Run: headless pygame with SDL's dummy video driver; simulated clock (each Clock.tick advances the game by its frame time, no real sleeping); random seed 0; keys injected as events and as key.get_pressed() state; mouse plan: one left click at the window centre at the start of phase 2, then a move to the lower-right quarter at the start of phase 3.
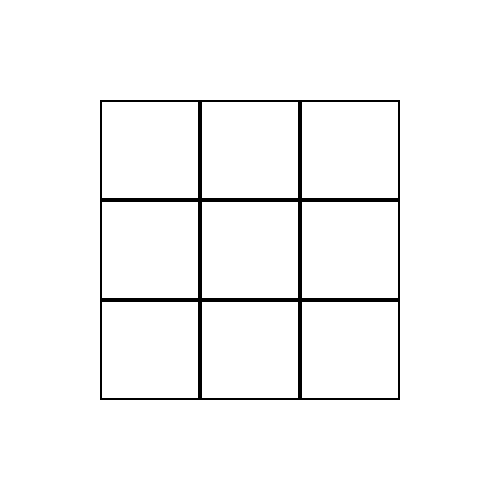
Frame 1 of 4 · flips 1–60 · no input
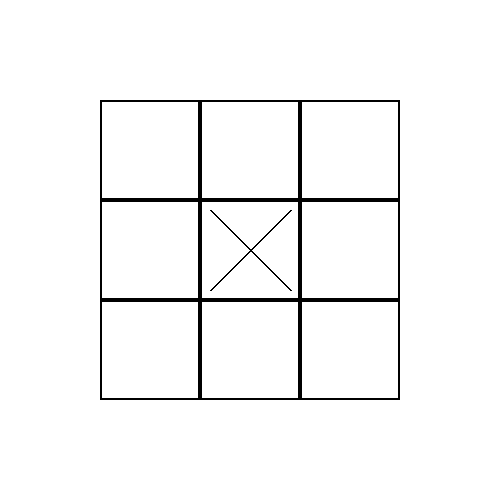
Frame 2 of 4 · flips 61–180 · clicked the window centre · tapped SPACE, RETURN · held RIGHT (→), D
Frame 3 of 4 · flips 181–300 · moved the mouse to the lower-right quarter · held DOWN (↓), S · screen unchanged from frame 2, image omitted
Frame 4 of 4 · flips 301–420 · held LEFT (←), A, UP (↑), W · screen unchanged from frame 3, image omitted

The pygame program that drew these frames:

import pygame, sys
from pygame.locals import * #This is for variable name convinience. E.g. QUIT

class Box:
    def __init__(self, pos_x, pos_y):
        self.pos_x = pos_x
        self.pos_y = pos_y
        self.length = 100
        self.space_nicer = 10
        self.padding = 2
        self.line_width = 2
        self.val = None #denotes if the box has cross, naught or is empty ('o','x' or None respectively)
    
    def Draw(self):
        pygame.draw.rect(DISPLAYSURF, BLACK, (self.pos_x,self.pos_y,self.length,self.length), self.padding)
        if self.val == 'x':
            self._Draw_X()
        elif self.val == 'o':
            self._Draw_O()

    def Val_Is_Set(self):
        return self.val != None

    def _Draw_X(self):
        pygame.draw.line(DISPLAYSURF, BLACK, (self.pos_x+self.space_nicer, self.pos_y+self.space_nicer), (self.pos_x+self.length-self.space_nicer, self.pos_y+self.length-self.space_nicer),self.line_width)
        pygame.draw.line(DISPLAYSURF, BLACK, (self.pos_x+self.space_nicer, self.pos_y-self.space_nicer+self.length), (self.pos_x+self.length-self.space_nicer, self.pos_y+self.space_nicer),self.line_width)

    def _Draw_O(self):
        pygame.draw.circle(DISPLAYSURF, BLACK, (self.pos_x+int(self.length/2),self.pos_y+int(self.length/2)),int(self.length/2) - self.padding)
        pygame.draw.circle(DISPLAYSURF, WHITE, (self.pos_x+int(self.length/2),self.pos_y+int(self.length/2)),int(self.length/2) - 2*self.padding)

    def Click_In_Range(self, PositionTuple):
        if (PositionTuple[0] in range(self.pos_x, self.pos_x+self.length+1)) and (PositionTuple[1] in range(self.pos_y, self.pos_y+self.length+1)):
            return True
        else:
            return False
        

class Board:
    def __init__(self, pos_x, pos_y, scale):
        #Top left hand corner of board
        self.pos_x = pos_x
        self.pos_y = pos_y
        self.boxes = self.Init_Board(scale) #stores the board and the checkers in a 3x3 matrix/2D list

    def Init_Board(self,scale):
        board = [[0, 0, 0],
                 [0, 0, 0],
                 [0, 0, 0]
                 ]
        
        for i in range(0, 3):
            for j in range(0,3):
                b = Box(scale*(i+1),scale*(j+1))
                board[i][j] = b

        return board

    def Update_Board(self, position_tuple, player_1 = True): #Adds naughts and crosses
        for i in self.boxes:
            for box in i:
                if box.Click_In_Range(position_tuple) and not box.Val_Is_Set():
                    if player_1:
                        box.val = 'x'
                    else:
                        box.val = 'o'
                    return True
        return False

    def Draw(self): #Draws all the boxes
        for i in self.boxes:
            for box in i:
                box.Draw()

    def Is_Full(self): #Checks if the board is full. i.e. no more moves can be made
        for i in self.boxes:
            for box in i:
                if box.val == None:
                    return False
        return True
        
    def Win(self): #Brute forces all possible way to achieve victory in 3x3 Tic-Tac-Toe
        x = self.boxes
        for i in range(0,3): #checks all horizontal rows
            if (x[i][0].val == x[i][1].val == x[i][2].val) and (x[i][0].val != None):
                return True
        for j in range(0,3): #checks all vertical rows
            if (x[0][j].val == x[1][j].val == x[2][j].val) and (x[0][j].val != None):
                return True
        if (x[0][0].val == x[1][1].val == x[2][2].val) and (x[0][0].val != None): #checks descending diagonal
            return True
        if (x[0][2].val == x[1][1].val == x[2][0].val) and (x[0][2].val != None): #checks ascending diagonal
            return True
        return False

    def WinScreen(self, player_1):
        font = pygame.font.Font(None, 75)
        label2 = ''

        if not player_1:
            label2 = font.render("Player 1 won!", 1, RED)
        else:
            label2 = font.render("Player 2 won!", 1, RED)

        #Outputting message
        DISPLAYSURF.blit(label2, (100,SCREEN_SIZE/2 - 50))

    

#Global Parameters
WHITE  = (255,255,255)
BLACK  = (  0,  0,  0)
RED    = (255,  0,  0)
SCREEN_SIZE = 500
BOX_LEN = 100
DISPLAYSURF = pygame.display.set_mode((SCREEN_SIZE,SCREEN_SIZE),0,32)
FPS = 30
FPS_CLOCK = pygame.time.Clock()

def init(): #Just a basic function used to make the program logic clearer
    pygame.init()
    DISPLAYSURF.fill(WHITE)
    pygame.display.set_caption('Tic-Tac-Toe')
     
if __name__ == "__main__":
    #intialising the game
    init()
    B = Board(SCREEN_SIZE/4,SCREEN_SIZE/4,BOX_LEN)
    font = pygame.font.Font(None, 25)
    label_2 = ''
    player_1 = True
    running = True
    
    while running: #main game loop
        DISPLAYSURF.fill(WHITE)
        B.Draw() #Drawing the board on a blank canvas at every iteration of the clock
        win = B.Win()
        
        for event in pygame.event.get():

            if event.type == QUIT:
                pygame.quit()
                sys.exit()

            elif event.type == pygame.MOUSEBUTTONDOWN and not win:
                pos = (PosX, PosY) = pygame.mouse.get_pos()
                if B.Update_Board(pos, player_1):
                    player_1 = not player_1
        
        if win:
            B.WinScreen(player_1)
                
        pygame.display.update()
        FPS_CLOCK.tick(FPS)
